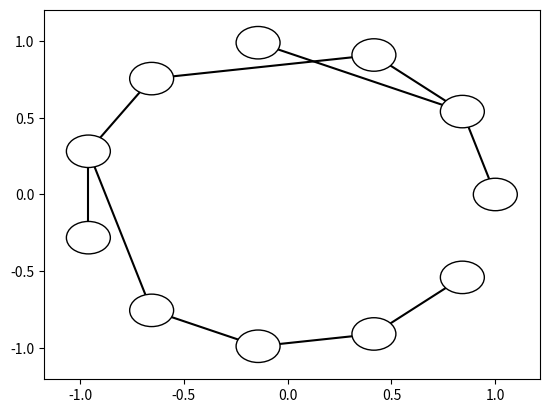

This chart was generated by the following Python code:
# [redacted]
#
# The terms of use, license and copyright information for the code and ideas
# contained herein are described in the LICENSE file included with this
# project. For more information please contact me at [email redacted].

import numpy as np
import matplotlib.pyplot as plt


def circle_points(n, r=1):
    """ Return a list of n points on a circle of radius r in the complex plane
    centered about the origin. """
    w = np.exp(2*np.pi*1j/n)
    points = w**np.arange(n+1)
    return r*points


def complex_to_cart(z):
    """Separate array z into real and imaginary part."""
    x = np.real(z)
    y = np.imag(z)
    return x, y


def slope_between_points(z1, z2):
    """ Return the slope of the line connecting points z1 and z2 in the complex
    plane. """
    x1, y1 = complex_to_cart(z1)
    x2, y2 = complex_to_cart(z2)

    m = (y1-y2)/(1.*(x1-x2))
    b = y1 - m*x1
    return m, b


def intersection_point(z, z1, z2):
    """Return the intersection point between the line connecting z1 and z2, and
    the perpendicular to this line passing through z."""
    m1, b1 = slope_between_points(z1, z2)
    x0, y0 = complex_to_cart(z)
    m2 = -1./m1  # perpendicular slope to m is -1/m
    b2 = y0 - m2*x0
    x_intersect = (b1-b2)/(1.*(m2-m1))
    y_intersect = m1*x_intersect + b1
    return x_intersect, y_intersect


def node_radius(z, z1, z2, safety_margin=1.5):
    """Compute a node radius less than distance from z to z1-z2."""
    x_int, y_int = intersection_point(z, z1, z2)
    z_int = x_int + 1j*y_int
    side_distance = np.abs(z_int - z)
    vertical_distance = np.abs(z1 - z)
    safe_radius = min([side_distance, vertical_distance])/(1.*safety_margin)
    return safe_radius


def add_nodes(ax, r, node_locs, circ_res=100):
    """ Plot a ring n of circles evenly spaced about the unit circle. """
    circ_points = circle_points(circ_res, r)

    for z in node_locs:
        # Plot invisible copies of the circles to make the plot axes zoom out
        # to contain them. Circle primitives apparently do not necessarily
        # active matplotlib's automatic scaling.
        invisible_circle = circ_points + z
        circ_x, circ_y = complex_to_cart(invisible_circle)
        plt.plot(circ_x, circ_y, color='black', visible=False)

        x_pos, y_pos = complex_to_cart(z)
        circ = plt.Circle((x_pos, y_pos), radius=r, color='white', zorder=2)
        circ.set_edgecolor('black')
        ax.add_patch(circ)
        # circ.set_facecolor('w')


def func_to_vertices(f):
    """ [redacted]
    dictionary representation. """
    return {i: [f[i]] for i in range(len(f))}


def draw_connecting_line(z1, z2, fig):
    """ Add a connecting line between points z1 and z2 to fig. """
    x1, y1 = complex_to_cart(z1)
    x2, y2 = complex_to_cart(z2)
    x = np.array([x1, x2])
    y = np.array([y1, y2])
    fig.plot(x, y, color='black', zorder=1)


def draw_connections(ax, node_locs, connections):
    """ Draw connections between the ordered points in node_locs. """
    for node, links in connections.items():
        for link in links:
            draw_connecting_line(node_locs[node], node_locs[link], ax)


def circular_endofunction_graph(func):
    """Given endofunction func, draw the circular graph of its structure."""
    n = len(func)
    node_locs = circle_points(n)[0:n]  # represent the function circularly.
    r = node_radius(node_locs[1], node_locs[0], node_locs[2])
    connections = func_to_vertices(func)

    plt.figure(1)
    ax = plt.gca()

    add_nodes(ax, r, node_locs)
    draw_connections(ax, node_locs, connections)


if __name__ == '__main__':
    circular_endofunction_graph([0, 0, 1, 1, 2, 4, 5, 5, 7, 8, 9])
    plt.show()
